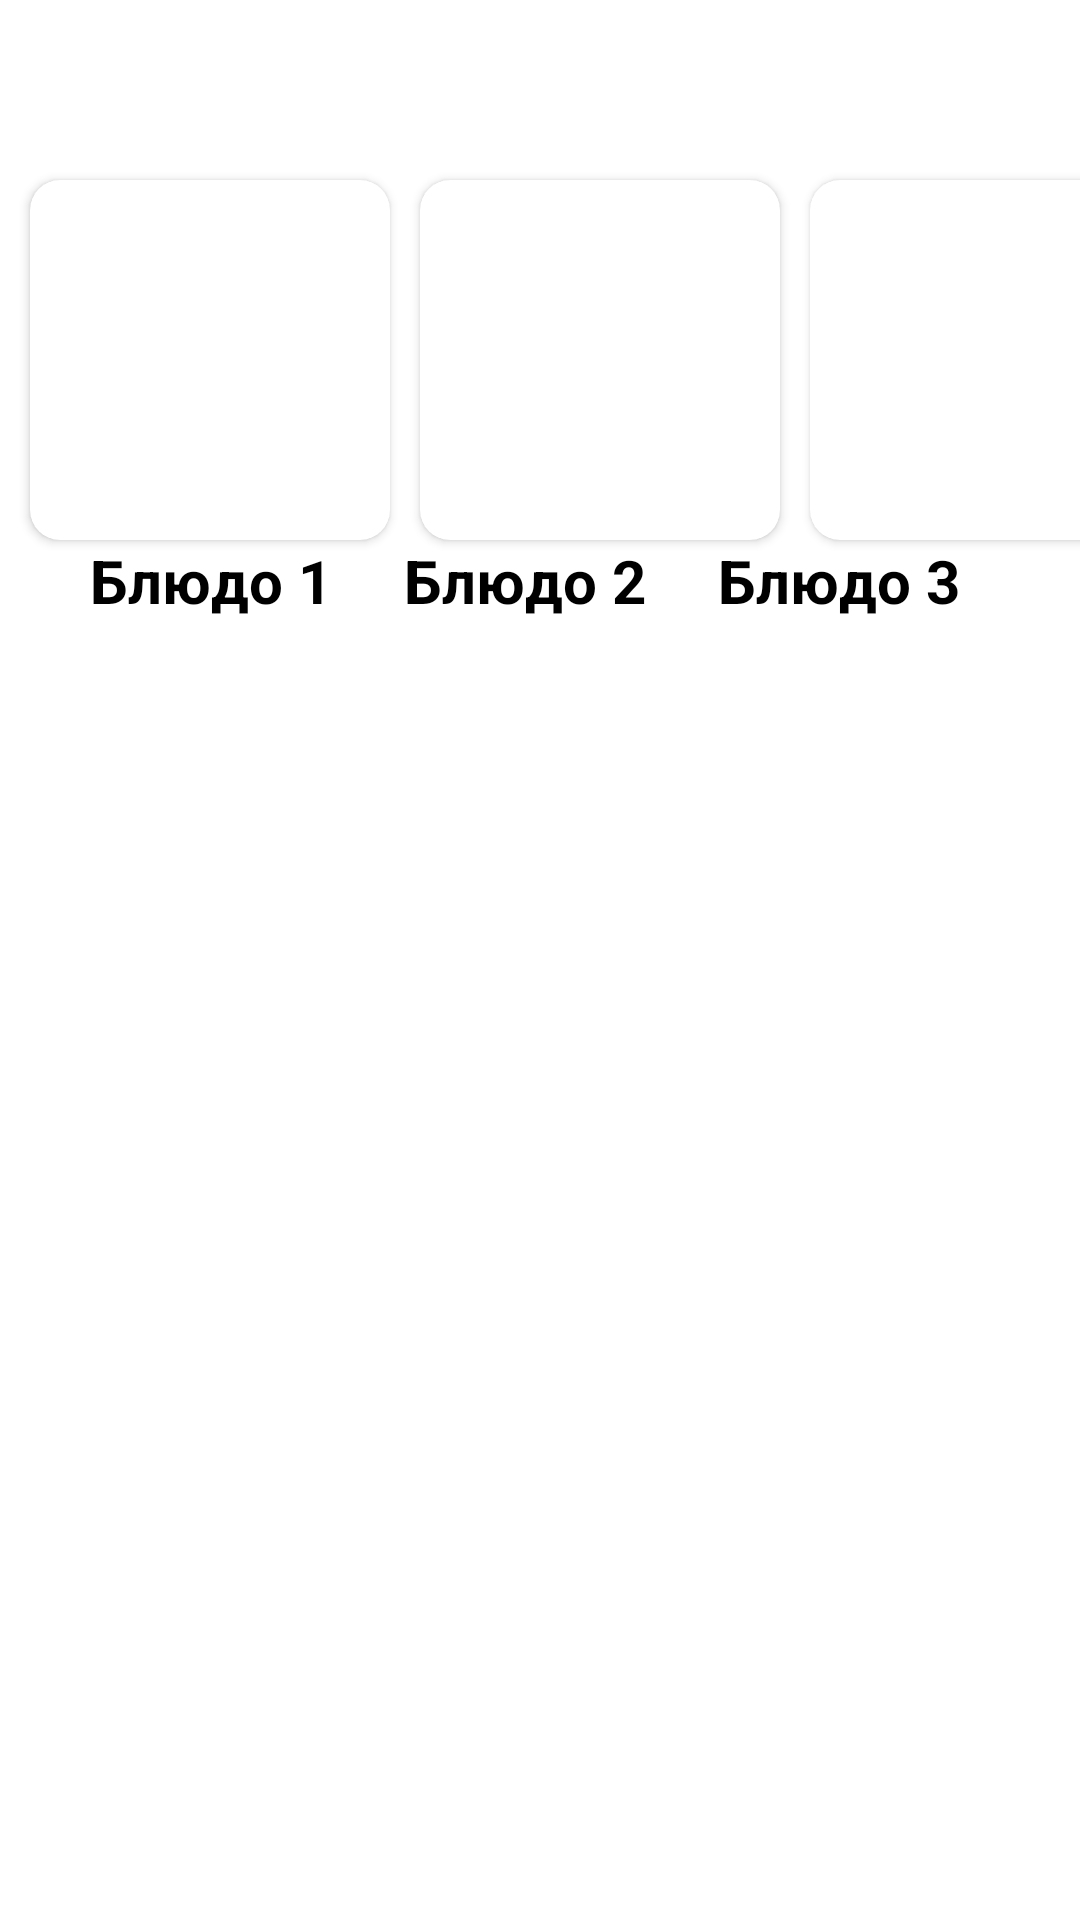

Reconstruct the res/layout file that produces this screen, plus the resources it refers to.
<!-- AndroidManifest.xml: application theme Theme.MISiSApplication -->
<!-- res/layout/custom_item_recipe_category_dish.xml -->
<?xml version="1.0" encoding="utf-8"?>
<androidx.constraintlayout.widget.ConstraintLayout xmlns:android="http://schemas.android.com/apk/res/android"
    xmlns:app="http://schemas.android.com/apk/res-auto"
    xmlns:tools="http://schemas.android.com/tools"
    android:layout_width="match_parent"
    android:paddingBottom="20dp"
    android:layout_height="wrap_content">

    <androidx.cardview.widget.CardView
        android:id="@+id/cardView"
        android:layout_width="120dp"
        android:layout_height="120dp"
        android:layout_gravity="center"
        android:layout_marginStart="10dp"
        android:layout_marginTop="60dp"
        app:cardCornerRadius="10dp"
        app:layout_constraintStart_toStartOf="parent"
        app:layout_constraintTop_toTopOf="parent">

        <ImageView
            android:layout_width="match_parent"
            android:layout_height="match_parent"
            android:layout_gravity="center"
            />

    </androidx.cardview.widget.CardView>

    <androidx.cardview.widget.CardView
        android:id="@+id/cardView2"
        android:layout_width="120dp"
        android:layout_height="120dp"
        android:layout_gravity="center"
        android:layout_marginStart="10dp"
        android:layout_marginTop="60dp"
        app:cardCornerRadius="10dp"
        app:layout_constraintStart_toEndOf="@+id/cardView"
        app:layout_constraintTop_toTopOf="parent">

    </androidx.cardview.widget.CardView>

    <ImageView
        android:layout_width="match_parent"
        android:layout_height="match_parent"
        android:layout_gravity="center" />

    <androidx.cardview.widget.CardView
        android:id="@+id/cardView3"
        android:layout_width="120dp"
        android:layout_height="120dp"
        android:layout_gravity="center"
        android:layout_marginStart="10dp"
        android:layout_marginTop="60dp"
        app:cardCornerRadius="10dp"
        app:layout_constraintStart_toEndOf="@+id/cardView2"
        app:layout_constraintTop_toTopOf="parent">

        <ImageView
            android:layout_width="match_parent"
            android:layout_height="match_parent"
            android:layout_gravity="center" />
    </androidx.cardview.widget.CardView>

    <TextView
        android:id="@+id/textView2"
        android:layout_width="wrap_content"
        android:layout_height="wrap_content"
        android:layout_marginStart="30dp"
        android:text="Блюдо 1"
        android:textColor="@color/black"
        android:textSize="20sp"
        android:textStyle="bold"
        app:layout_constraintStart_toStartOf="parent"
        app:layout_constraintTop_toBottomOf="@+id/cardView" />

    <TextView
        android:id="@+id/textView3"
        android:layout_width="wrap_content"
        android:layout_height="wrap_content"
        android:layout_marginEnd="40dp"
        android:text="Блюдо 3"
        android:textColor="@color/black"
        android:textSize="20sp"
        android:textStyle="bold"
        app:layout_constraintEnd_toEndOf="parent"
        app:layout_constraintTop_toBottomOf="@+id/cardView3" />

    <TextView
        android:layout_width="wrap_content"
        android:layout_height="wrap_content"
        android:text="Блюдо 2"
        android:textColor="@color/black"
        android:textSize="20sp"
        android:textStyle="bold"
        app:layout_constraintEnd_toStartOf="@+id/textView3"
        app:layout_constraintStart_toEndOf="@+id/textView2"
        app:layout_constraintTop_toBottomOf="@+id/cardView" />


</androidx.constraintlayout.widget.ConstraintLayout>
<!-- resources referenced by this layout -->
<resources>
  <color name="black">#FF000000</color>
  <style name="Theme.MISiSApplication" parent="Theme.MaterialComponents.DayNight.NoActionBar">
          
          <item name="colorPrimary">@color/purple_500</item>
          <item name="colorPrimaryVariant">@color/black</item>
          <item name="colorOnPrimary">@color/white</item>
          
          <item name="colorSecondary">@color/teal_200</item>
          <item name="colorSecondaryVariant">@color/teal_700</item>
          <item name="colorOnSecondary">@color/black</item>
          
          <item name="android:statusBarColor" tools:targetApi="l">?attr/colorPrimaryVariant</item>
          
      </style>
  <color name="purple_500">#FF6200EE</color>
  <color name="white">#F8F8F8</color>
  <color name="teal_200">#FF03DAC5</color>
  <color name="teal_700">#FF018786</color>
</resources>
